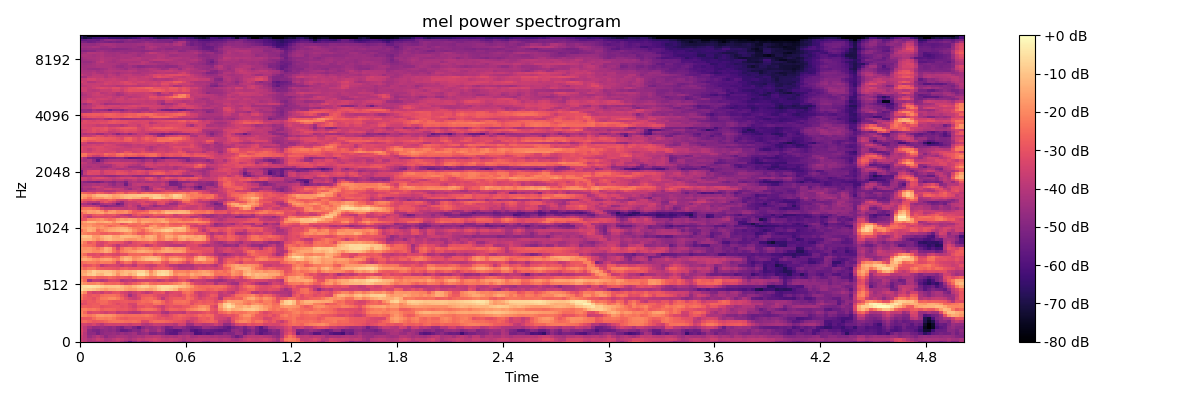

The table this chart was drawn from, first rows:
-3.173710060119628906e+01, -3.681322479248046875e+01, -4.129360961914062500e+01, -4.202439117431640625e+01, -4.219820022583007812e+01, -4.051057052612304688e+01, -4.151820373535156250e+01, -4.002239990234375000e+01, -3.937976074218750000e+01, -3.905312347412109375e+01, -4.284153366088867188e+01, -4.751446914672851562e+01, -5.573430633544921875e+01, -4.841775512695312500e+01, -4.363067626953125000e+01, -4.617923736572265625e+01, -4.607139205932617188e+01, -4.116477584838867188e+01, -3.729800796508789062e+01, -3.764726257324218750e+01, -3.855309295654296875e+01, -3.895038986206054688e+01, -3.888918304443359375e+01, -4.128358459472656250e+01
-3.675753021240234375e+01, -3.896538162231445312e+01, -4.178717803955078125e+01, -3.959517669677734375e+01, -3.624005126953125000e+01, -3.781992340087890625e+01, -4.246648025512695312e+01, -4.140909194946289062e+01, -3.913624572753906250e+01, -3.673945617675781250e+01, -3.816198730468750000e+01, -4.039903259277343750e+01, -4.270882415771484375e+01, -4.016307067871093750e+01, -3.700731658935546875e+01, -3.828882217407226562e+01, -3.633758926391601562e+01, -3.565969085693359375e+01, -3.431356811523437500e+01, -3.594189453125000000e+01, -3.760583496093750000e+01, -3.844918823242187500e+01, -3.729801940917968750e+01, -3.806413650512695312e+01
-3.585296630859375000e+01, -3.932859420776367188e+01, -4.586872863769531250e+01, -4.252146911621093750e+01, -3.946062469482421875e+01, -4.283264923095703125e+01, -4.753889465332031250e+01, -4.436194610595703125e+01, -4.404897308349609375e+01, -4.200488281250000000e+01, -4.210944366455078125e+01, -4.280994033813476562e+01, -4.462438964843750000e+01, -4.318733215332031250e+01, -4.171702194213867188e+01, -4.268695068359375000e+01, -3.966116333007812500e+01, -3.984624099731445312e+01, -3.873389434814453125e+01, -3.894665527343750000e+01, -4.181047058105468750e+01, -4.308030700683593750e+01, -4.217667007446289062e+01, -4.342793655395507812e+01
-3.352234268188476562e+01, -3.945960617065429688e+01, -4.766449737548828125e+01, -4.745696258544921875e+01, -5.157740783691406250e+01, -4.801657104492187500e+01, -4.612786102294921875e+01, -4.594266510009765625e+01, -4.506904983520507812e+01, -4.702301406860351562e+01, -4.493488693237304688e+01, -4.698422622680664062e+01, -4.536549758911132812e+01, -4.373284149169921875e+01, -4.878027343750000000e+01, -4.718519973754882812e+01, -4.565929412841796875e+01, -5.137335968017578125e+01, -5.114153289794921875e+01, -4.844034576416015625e+01, -4.987741851806640625e+01, -5.484387588500976562e+01, -5.720263671875000000e+01, -5.766482543945312500e+01
-3.226290512084960938e+01, -3.797367858886718750e+01, -4.764795684814453125e+01, -5.047428894042968750e+01, -5.135361480712890625e+01, -4.790624237060546875e+01, -4.680674743652343750e+01, -4.834559631347656250e+01, -4.694517517089843750e+01, -5.078374481201171875e+01, -5.579125976562500000e+01, -5.514079284667968750e+01, -5.253311920166015625e+01, -4.905802154541015625e+01, -5.031861877441406250e+01, -4.495300292968750000e+01, -4.105654144287109375e+01, -4.649375152587890625e+01, -4.605480194091796875e+01, -4.121774291992187500e+01, -4.646023941040039062e+01, -5.518350219726562500e+01, -5.615448760986328125e+01, -5.819800567626953125e+01
-3.373926544189453125e+01, -3.841209793090820312e+01, -4.282099151611328125e+01, -4.674400329589843750e+01, -4.598818969726562500e+01, -4.413282775878906250e+01, -4.602510070800781250e+01, -4.779598236083984375e+01, -4.534660720825195312e+01, -4.913294982910156250e+01, -5.174630737304687500e+01, -4.645646667480468750e+01, -4.577834320068359375e+01, -5.090343475341796875e+01, -5.594307327270507812e+01, -4.868587112426757812e+01, -4.521570587158203125e+01, -4.673330307006835938e+01, -4.504429626464843750e+01, -4.301962280273437500e+01, -4.711697769165039062e+01, -5.224516296386718750e+01, -5.072238540649414062e+01, -4.602114868164062500e+01
-3.397597885131835938e+01, -3.424757003784179688e+01, -3.619151687622070312e+01, -3.344900512695312500e+01, -3.739392089843750000e+01, -3.979969024658203125e+01, -3.556970977783203125e+01, -3.440946197509765625e+01, -3.475626373291015625e+01, -3.444467163085937500e+01, -3.513209533691406250e+01, -3.545063018798828125e+01, -3.694160842895507812e+01, -3.488679885864257812e+01, -3.493866729736328125e+01, -3.943516159057617188e+01, -4.119235229492187500e+01, -3.861557006835937500e+01, -3.575256347656250000e+01, -3.628372955322265625e+01, -3.662304687500000000e+01, -3.816739654541015625e+01, -3.798136138916015625e+01, -4.036053848266601562e+01
-2.605579376220703125e+01, -2.496115684509277344e+01, -2.713476562500000000e+01, -2.920923233032226562e+01, -2.842761611938476562e+01, -2.755081939697265625e+01, -2.607287979125976562e+01, -2.375065422058105469e+01, -2.342763137817382812e+01, -2.328797912597656250e+01, -2.373225021362304688e+01, -2.484902000427246094e+01, -2.502606010437011719e+01, -2.413988113403320312e+01, -2.579837989807128906e+01, -3.262511444091796875e+01, -3.252992248535156250e+01, -2.712707710266113281e+01, -2.486097717285156250e+01, -2.476325607299804688e+01, -2.507122421264648438e+01, -2.653234672546386719e+01, -2.754513168334960938e+01, -2.968468093872070312e+01
-2.897987174987792969e+01, -2.886233139038085938e+01, -2.882173538208007812e+01, -2.506958770751953125e+01, -2.178077697753906250e+01, -2.140821647644042969e+01, -2.229412841796875000e+01, -2.099626731872558594e+01, -2.294491386413574219e+01, -2.612228393554687500e+01, -2.777967453002929688e+01, -2.862161827087402344e+01, -2.684641265869140625e+01, -2.683332824707031250e+01, -2.644519805908203125e+01, -2.713169670104980469e+01, -2.627683258056640625e+01, -2.689588356018066406e+01, -2.853306388854980469e+01, -3.044776153564453125e+01, -2.967414093017578125e+01, -3.143655395507812500e+01, -3.089234352111816406e+01, -2.870135307312011719e+01
-1.968060684204101562e+01, -2.148165512084960938e+01, -2.327853775024414062e+01, -2.131673431396484375e+01, -1.809215354919433594e+01, -1.731317138671875000e+01, -1.846862411499023438e+01, -1.831013870239257812e+01, -1.970572853088378906e+01, -2.286911010742187500e+01, -2.403818893432617188e+01, -2.507384872436523438e+01, -2.439196395874023438e+01, -2.408940887451171875e+01, -2.439016151428222656e+01, -2.376931571960449219e+01, -2.280269622802734375e+01, -2.462691497802734375e+01, -2.741773605346679688e+01, -3.032244873046875000e+01, -3.338661956787109375e+01, -3.416863250732421875e+01, -3.114112663269042969e+01, -2.798989868164062500e+01
-2.061149406433105469e+01, -2.552928924560546875e+01, -3.298024749755859375e+01, -3.133010482788085938e+01, -3.152559852600097656e+01, -3.313407897949218750e+01, -3.557754135131835938e+01, -3.333386993408203125e+01, -3.299887466430664062e+01, -3.799884033203125000e+01, -3.625635910034179688e+01, -3.735578155517578125e+01, -3.950661468505859375e+01, -4.078560256958007812e+01, -4.010836029052734375e+01, -3.591022872924804688e+01, -3.488362121582031250e+01, -3.488639831542968750e+01, -3.499612808227539062e+01, -3.456248092651367188e+01, -4.104740524291992188e+01, -4.271290588378906250e+01, -3.675825500488281250e+01, -3.724510192871093750e+01
-2.180461692810058594e+01, -2.171245574951171875e+01, -2.343015480041503906e+01, -2.235527610778808594e+01, -2.416283035278320312e+01, -2.765386581420898438e+01, -2.609989929199218750e+01, -2.612854194641113281e+01, -2.675095558166503906e+01, -2.880173873901367188e+01, -2.882417488098144531e+01, -2.840898323059082031e+01, -3.036105537414550781e+01, -3.202734375000000000e+01, -2.732590866088867188e+01, -2.463068962097167969e+01, -2.359284591674804688e+01, -2.347978591918945312e+01, -2.524576568603515625e+01, -2.953740692138671875e+01, -3.495420074462890625e+01, -2.924537467956542969e+01, -2.596967315673828125e+01, -2.633759689331054688e+01
-2.794419860839843750e+01, -2.742907905578613281e+01, -2.841726875305175781e+01, -2.743130874633789062e+01, -2.749802398681640625e+01, -3.085190963745117188e+01, -2.961725425720214844e+01, -2.930677795410156250e+01, -2.876313209533691406e+01, -2.904573440551757812e+01, -3.035644721984863281e+01, -2.963924980163574219e+01, -3.216538238525390625e+01, -3.492337036132812500e+01, -3.018501663208007812e+01, -3.004403686523437500e+01, -2.797438812255859375e+01, -2.852216529846191406e+01, -3.117866134643554688e+01, -3.352957916259765625e+01, -3.597092056274414062e+01, -3.143668556213378906e+01, -2.922239494323730469e+01, -3.062703323364257812e+01
-3.228936767578125000e+01, -3.153968048095703125e+01, -2.865110588073730469e+01, -2.755129241943359375e+01, -2.783398056030273438e+01, -2.517373085021972656e+01, -2.583073043823242188e+01, -2.779367637634277344e+01, -2.955340194702148438e+01, -3.199269104003906250e+01, -2.994768142700195312e+01, -2.940454673767089844e+01, -3.361828994750976562e+01, -3.360253906250000000e+01, -2.654116821289062500e+01, -2.646824645996093750e+01, -2.738260841369628906e+01, -2.782401657104492188e+01, -2.315574264526367188e+01, -2.331483459472656250e+01, -2.620761299133300781e+01, -2.946393585205078125e+01, -2.843400573730468750e+01, -2.548065185546875000e+01
-2.772459602355957031e+01, -3.004767990112304688e+01, -2.802490997314453125e+01, -2.901566314697265625e+01, -2.622503852844238281e+01, -2.511340904235839844e+01, -2.489365959167480469e+01, -2.810189628601074219e+01, -2.946561050415039062e+01, -2.921348571777343750e+01, -2.864608383178710938e+01, -2.810809707641601562e+01, -2.891818428039550781e+01, -2.880965995788574219e+01, -2.672197723388671875e+01, -2.455203437805175781e+01, -2.525436782836914062e+01, -2.383295440673828125e+01, -2.035732650756835938e+01, -2.125350952148437500e+01, -2.592885971069335938e+01, -3.118720626831054688e+01, -2.824558067321777344e+01, -2.377505683898925781e+01
-2.284549331665039062e+01, -2.771505546569824219e+01, -2.846124649047851562e+01, -3.051365089416503906e+01, -2.715118980407714844e+01, -2.272591781616210938e+01, -2.203335189819335938e+01, -1.973801422119140625e+01, -1.968005752563476562e+01, -2.222465705871582031e+01, -2.640538978576660156e+01, -3.118450164794921875e+01, -3.488450622558593750e+01, -3.666207885742187500e+01, -3.364212036132812500e+01, -2.671701240539550781e+01, -2.509974670410156250e+01, -2.420137023925781250e+01, -2.703330612182617188e+01, -3.183179092407226562e+01, -3.847140884399414062e+01, -3.230103683471679688e+01, -2.920626068115234375e+01, -2.775480270385742188e+01
-2.156886291503906250e+01, -2.694106101989746094e+01, -2.963695526123046875e+01, -2.756278991699218750e+01, -2.896844482421875000e+01, -2.521918296813964844e+01, -2.397913932800292969e+01, -2.374764060974121094e+01, -2.353735351562500000e+01, -2.557682609558105469e+01, -2.990367317199707031e+01, -3.436968612670898438e+01, -4.389392852783203125e+01, -3.767262268066406250e+01, -3.205593109130859375e+01, -2.888074302673339844e+01, -2.822634887695312500e+01, -2.772477531433105469e+01, -3.048247146606445312e+01, -3.324991607666015625e+01, -3.437276840209960938e+01, -3.465923309326171875e+01, -3.098271369934082031e+01, -3.182739448547363281e+01
-1.464928817749023438e+01, -1.976284599304199219e+01, -3.126356506347656250e+01, -3.498826599121093750e+01, -3.373033523559570312e+01, -3.671020507812500000e+01, -3.225549316406250000e+01, -3.364175796508789062e+01, -3.048508834838867188e+01, -2.980683135986328125e+01, -3.340859985351562500e+01, -3.496932983398437500e+01, -3.896724319458007812e+01, -3.587254714965820312e+01, -3.262151336669921875e+01, -3.587560272216796875e+01, -3.848834609985351562e+01, -3.607588195800781250e+01, -3.085833358764648438e+01, -3.048520278930664062e+01, -2.904084014892578125e+01, -3.601824569702148438e+01, -3.288598632812500000e+01, -3.169858932495117188e+01
-5.146993637084960938e+00, -8.030092239379882812e+00, -9.059980392456054688e+00, -1.013815689086914062e+01, -1.220233345031738281e+01, -1.443140411376953125e+01, -1.632358551025390625e+01, -1.400757598876953125e+01, -1.385417747497558594e+01, -1.268687534332275391e+01, -1.252692031860351562e+01, -1.569035434722900391e+01, -1.730403900146484375e+01, -1.679218292236328125e+01, -1.358245849609375000e+01, -1.322850704193115234e+01, -1.503742980957031250e+01, -1.611071205139160156e+01, -1.353993797302246094e+01, -9.280960083007812500e+00, -6.844341278076171875e+00, -7.218944549560546875e+00, -9.063619613647460938e+00, -1.229853248596191406e+01
-6.368146896362304688e+00, -5.014585494995117188e+00, -4.679924011230468750e+00, -5.153474807739257812e+00, -6.116050720214843750e+00, -8.609064102172851562e+00, -1.052606582641601562e+01, -9.749500274658203125e+00, -9.461273193359375000e+00, -9.254480361938476562e+00, -1.097790527343750000e+01, -1.388206386566162109e+01, -1.533435344696044922e+01, -1.245928668975830078e+01, -9.383333206176757812e+00, -7.797607421875000000e+00, -8.419700622558593750e+00, -1.207248306274414062e+01, -1.130649375915527344e+01, -7.023748397827148438e+00, -5.501338958740234375e+00, -5.502838134765625000e+00, -6.033613204956054688e+00, -7.516948699951171875e+00
-1.500347423553466797e+01, -1.863678359985351562e+01, -2.091444396972656250e+01, -2.078371429443359375e+01, -1.899846839904785156e+01, -2.210149383544921875e+01, -2.606464958190917969e+01, -2.556254577636718750e+01, -2.602476310729980469e+01, -2.510563659667968750e+01, -2.897070312500000000e+01, -3.292507553100585938e+01, -3.084662246704101562e+01, -2.731534004211425781e+01, -2.509215736389160156e+01, -2.157801437377929688e+01, -1.983735847473144531e+01, -2.446821403503417969e+01, -2.579464340209960938e+01, -2.451562500000000000e+01, -2.548075485229492188e+01, -2.521155548095703125e+01, -2.372861862182617188e+01, -2.138365936279296875e+01
-1.907294845581054688e+01, -2.494340705871582031e+01, -4.294636154174804688e+01, -3.665399169921875000e+01, -3.732011413574218750e+01, -4.007143402099609375e+01, -3.787739181518554688e+01, -3.288935470581054688e+01, -3.231700897216796875e+01, -3.405246734619140625e+01, -4.086859130859375000e+01, -3.880446624755859375e+01, -3.743335723876953125e+01, -3.924835586547851562e+01, -3.595454406738281250e+01, -3.550014114379882812e+01, -3.587902832031250000e+01, -3.464517211914062500e+01, -3.586319351196289062e+01, -3.903942108154296875e+01, -3.668457794189453125e+01, -3.374877166748046875e+01, -3.656928634643554688e+01, -3.477327346801757812e+01
-2.206572341918945312e+01, -2.498289299011230469e+01, -2.417536544799804688e+01, -2.363965606689453125e+01, -2.709869575500488281e+01, -2.727085304260253906e+01, -2.667537879943847656e+01, -2.451762771606445312e+01, -2.596727561950683594e+01, -2.870217895507812500e+01, -2.734330749511718750e+01, -2.874607086181640625e+01, -3.036711502075195312e+01, -2.436591720581054688e+01, -1.920980834960937500e+01, -1.954963111877441406e+01, -2.297038269042968750e+01, -2.501177024841308594e+01, -2.490950393676757812e+01, -2.198106193542480469e+01, -2.326856040954589844e+01, -2.457755279541015625e+01, -2.780837821960449219e+01, -3.029187774658203125e+01
-1.547803688049316406e+01, -1.362448024749755859e+01, -9.932863235473632812e+00, -7.987762451171875000e+00, -1.204498100280761719e+01, -1.281378555297851562e+01, -8.874078750610351562e+00, -8.531093597412109375e+00, -1.213476943969726562e+01, -1.836457061767578125e+01, -1.275557136535644531e+01, -1.122133255004882812e+01, -1.480986499786376953e+01, -1.136013984680175781e+01, -5.232458114624023438e+00, -4.784748077392578125e+00, -8.946340560913085938e+00, -1.657840728759765625e+01, -1.243688583374023438e+01, -6.434682846069335938e+00, -5.193325042724609375e+00, -6.760421752929687500e+00, -1.166461181640625000e+01, -1.922130966186523438e+01
-1.494261360168457031e+01, -1.591587257385253906e+01, -1.178963088989257812e+01, -7.674537658691406250e+00, -9.802988052368164062e+00, -1.059362411499023438e+01, -9.453523635864257812e+00, -1.006471252441406250e+01, -1.263303184509277344e+01, -1.650153350830078125e+01, -1.365598201751708984e+01, -1.135180473327636719e+01, -1.197008132934570312e+01, -1.057025718688964844e+01, -7.221376419067382812e+00, -7.101194381713867188e+00, -1.147093200683593750e+01, -1.922773551940917969e+01, -1.306851959228515625e+01, -7.999794006347656250e+00, -6.493650436401367188e+00, -7.439159393310546875e+00, -1.218160438537597656e+01, -2.136962509155273438e+01
-2.232332229614257812e+01, -2.552487564086914062e+01, -2.290839767456054688e+01, -2.280329895019531250e+01, -2.668726348876953125e+01, -2.775300979614257812e+01, -2.847638130187988281e+01, -2.880787658691406250e+01, -2.947091865539550781e+01, -3.071321105957031250e+01, -2.758263397216796875e+01, -2.712659645080566406e+01, -2.915173912048339844e+01, -2.896535110473632812e+01, -2.884408950805664062e+01, -2.960708618164062500e+01, -3.136058998107910156e+01, -3.346075057983398438e+01, -2.975699424743652344e+01, -2.870960044860839844e+01, -2.792189407348632812e+01, -2.888553619384765625e+01, -3.122330665588378906e+01, -3.590809631347656250e+01
-2.619758796691894531e+01, -3.101659011840820312e+01, -2.972948837280273438e+01, -2.732864379882812500e+01, -3.007869148254394531e+01, -3.817304229736328125e+01, -3.449505233764648438e+01, -3.318041229248046875e+01, -3.322374725341796875e+01, -3.465274810791015625e+01, -3.829564666748046875e+01, -3.431925582885742188e+01, -3.547183609008789062e+01, -3.909847640991210938e+01, -3.185741996765136719e+01, -3.237143325805664062e+01, -3.562691879272460938e+01, -3.724820709228515625e+01, -3.596890258789062500e+01, -3.106938362121582031e+01, -2.997942161560058594e+01, -3.375310134887695312e+01, -3.905536651611328125e+01, -3.938213348388671875e+01
-2.504133415222167969e+01, -2.344387626647949219e+01, -2.224895286560058594e+01, -2.244415283203125000e+01, -2.430492210388183594e+01, -2.177523994445800781e+01, -2.219055938720703125e+01, -2.191330337524414062e+01, -2.487399482727050781e+01, -3.440114212036132812e+01, -2.824143600463867188e+01, -2.348550987243652344e+01, -2.471303939819335938e+01, -3.201535034179687500e+01, -2.601979637145996094e+01, -2.552306938171386719e+01, -2.478294181823730469e+01, -2.584488296508789062e+01, -2.254034805297851562e+01, -2.162288665771484375e+01, -2.842243003845214844e+01, -3.049703598022460938e+01, -2.407094573974609375e+01, -2.315453147888183594e+01
-1.557569885253906250e+01, -1.382287502288818359e+01, -1.533364677429199219e+01, -1.794200515747070312e+01, -1.913048171997070312e+01, -1.597908401489257812e+01, -1.479029846191406250e+01, -1.532810688018798828e+01, -1.924264526367187500e+01, -2.264809036254882812e+01, -1.525667381286621094e+01, -1.126861381530761719e+01, -1.298090457916259766e+01, -1.847898101806640625e+01, -1.654890060424804688e+01, -1.395692348480224609e+01, -1.091655540466308594e+01, -9.996757507324218750e+00, -9.558847427368164062e+00, -1.169319343566894531e+01, -1.929574203491210938e+01, -2.228944015502929688e+01, -1.573592376708984375e+01, -1.444723415374755859e+01
-1.965921783447265625e+01, -1.793090629577636719e+01, -2.231995010375976562e+01, -2.891227149963378906e+01, -2.967502593994140625e+01, -2.575156402587890625e+01, -2.376700592041015625e+01, -2.400057411193847656e+01, -2.734489440917968750e+01, -2.605082893371582031e+01, -1.795961761474609375e+01, -1.442463779449462891e+01, -1.550394535064697266e+01, -2.067904472351074219e+01, -1.928179168701171875e+01, -1.525591850280761719e+01, -1.392453098297119141e+01, -1.263305473327636719e+01, -1.340753459930419922e+01, -1.588939476013183594e+01, -2.202835464477539062e+01, -2.526986122131347656e+01, -2.170723724365234375e+01, -2.100162315368652344e+01
-2.148519325256347656e+01, -2.529179763793945312e+01, -3.099658775329589844e+01, -3.164516067504882812e+01, -3.011054039001464844e+01, -3.305923461914062500e+01, -2.988141059875488281e+01, -3.120617866516113281e+01, -3.237051773071289062e+01, -3.347570037841796875e+01, -3.065930557250976562e+01, -3.038165092468261719e+01, -2.565024185180664062e+01, -2.579625701904296875e+01, -2.506516265869140625e+01, -2.597927856445312500e+01, -2.512915039062500000e+01, -2.398857879638671875e+01, -3.036049079895019531e+01, -2.775672340393066406e+01, -2.951571273803710938e+01, -3.310066223144531250e+01, -3.280438995361328125e+01, -3.153738975524902344e+01
-1.853347396850585938e+01, -1.714574623107910156e+01, -1.749175453186035156e+01, -1.972084426879882812e+01, -1.980220413208007812e+01, -1.731385612487792969e+01, -1.397026538848876953e+01, -1.617007064819335938e+01, -2.326564216613769531e+01, -2.783167648315429688e+01, -2.214357757568359375e+01, -1.957968902587890625e+01, -1.754979324340820312e+01, -1.656943511962890625e+01, -1.434397029876708984e+01, -1.350738430023193359e+01, -1.508242511749267578e+01, -1.647087478637695312e+01, -1.946945190429687500e+01, -1.783719825744628906e+01, -1.556004524230957031e+01, -1.451378440856933594e+01, -1.517143058776855469e+01, -1.597833538055419922e+01
-1.788993835449218750e+01, -1.895746421813964844e+01, -1.802518081665039062e+01, -2.012690925598144531e+01, -2.321621704101562500e+01, -1.937833023071289062e+01, -1.371486949920654297e+01, -1.546287441253662109e+01, -2.474852371215820312e+01, -3.392916107177734375e+01, -2.440454101562500000e+01, -2.023447608947753906e+01, -1.959801483154296875e+01, -2.303103256225585938e+01, -1.962252807617187500e+01, -1.826181602478027344e+01, -1.955076789855957031e+01, -2.218619346618652344e+01, -2.484128761291503906e+01, -2.420428657531738281e+01, -1.819392204284667969e+01, -1.511728668212890625e+01, -1.698843574523925781e+01, -1.996962738037109375e+01
-2.104932022094726562e+01, -2.379200363159179688e+01, -2.505704116821289062e+01, -2.680430412292480469e+01, -3.314014816284179688e+01, -3.429686737060546875e+01, -2.895853042602539062e+01, -3.149924087524414062e+01, -3.482425308227539062e+01, -3.953017425537109375e+01, -3.443107986450195312e+01, -3.551140594482421875e+01, -3.263897323608398438e+01, -3.206862640380859375e+01, -3.026508522033691406e+01, -3.260456848144531250e+01, -3.825225448608398438e+01, -3.515930938720703125e+01, -3.114739227294921875e+01, -3.394944000244140625e+01, -3.432611465454101562e+01, -3.627678298950195312e+01, -3.899639129638671875e+01, -3.941158676147460938e+01
-1.726724433898925781e+01, -2.277072143554687500e+01, -2.821735954284667969e+01, -2.616525077819824219e+01, -3.189214706420898438e+01, -3.398971176147460938e+01, -3.120186614990234375e+01, -2.780164718627929688e+01, -2.826359558105468750e+01, -2.932033157348632812e+01, -3.006374359130859375e+01, -3.421790313720703125e+01, -3.745895004272460938e+01, -3.138416290283203125e+01, -2.969785308837890625e+01, -2.819576454162597656e+01, -2.832751274108886719e+01, -2.586144065856933594e+01, -2.903841781616210938e+01, -3.321138000488281250e+01, -3.415507888793945312e+01, -3.574056625366210938e+01, -3.586368179321289062e+01, -3.262595748901367188e+01
-1.376272773742675781e+01, -1.282073593139648438e+01, -1.283706283569335938e+01, -1.597981834411621094e+01, -1.973806381225585938e+01, -1.601956367492675781e+01, -1.252333927154541016e+01, -1.149231147766113281e+01, -1.432477760314941406e+01, -1.491175460815429688e+01, -1.377926158905029297e+01, -1.719732093811035156e+01, -1.844639205932617188e+01, -1.824278450012207031e+01, -1.562724590301513672e+01, -1.722030067443847656e+01, -1.575499725341796875e+01, -1.383213043212890625e+01, -1.679542350769042969e+01, -2.279683113098144531e+01, -2.079652023315429688e+01, -1.627258300781250000e+01, -1.810286712646484375e+01, -2.210308074951171875e+01
-1.100551986694335938e+01, -9.635417938232421875e+00, -1.091801261901855469e+01, -1.707009124755859375e+01, -1.759960556030273438e+01, -1.391570949554443359e+01, -1.152197265625000000e+01, -1.085112190246582031e+01, -1.496703147888183594e+01, -1.545464515686035156e+01, -1.185290336608886719e+01, -1.177498817443847656e+01, -1.224379730224609375e+01, -1.368650341033935547e+01, -1.545469760894775391e+01, -1.987155532836914062e+01, -1.433055686950683594e+01, -1.281765842437744141e+01, -1.554981803894042969e+01, -2.300008583068847656e+01, -1.973247528076171875e+01, -1.364102935791015625e+01, -1.423062229156494141e+01, -1.835963439941406250e+01
-1.908055877685546875e+01, -2.107983970642089844e+01, -2.286495780944824219e+01, -2.423902893066406250e+01, -2.449046516418457031e+01, -2.774574089050292969e+01, -2.778140640258789062e+01, -2.567376899719238281e+01, -2.660713195800781250e+01, -2.609037399291992188e+01, -2.378122138977050781e+01, -2.085702514648437500e+01, -1.944811248779296875e+01, -2.352429771423339844e+01, -2.844659423828125000e+01, -2.862782478332519531e+01, -2.538015747070312500e+01, -2.357015609741210938e+01, -2.042873382568359375e+01, -2.258760261535644531e+01, -1.950723457336425781e+01, -1.826520347595214844e+01, -1.987371826171875000e+01, -2.310762596130371094e+01
-2.340144538879394531e+01, -1.823552703857421875e+01, -1.329117393493652344e+01, -1.535058784484863281e+01, -2.442873382568359375e+01, -2.095801734924316406e+01, -1.754194641113281250e+01, -1.527712631225585938e+01, -1.460743331909179688e+01, -1.342676067352294922e+01, -1.163833045959472656e+01, -1.104741287231445312e+01, -1.361241340637207031e+01, -1.893717765808105469e+01, -2.268088912963867188e+01, -2.597080612182617188e+01, -2.065409088134765625e+01, -1.631743049621582031e+01, -1.390155220031738281e+01, -1.299380683898925781e+01, -9.745708465576171875e+00, -8.093759536743164062e+00, -9.162338256835937500e+00, -1.399381542205810547e+01
-1.615017318725585938e+01, -1.622414016723632812e+01, -1.392735385894775391e+01, -1.464012432098388672e+01, -1.915804481506347656e+01, -1.713822555541992188e+01, -1.851849746704101562e+01, -1.683888244628906250e+01, -1.564985656738281250e+01, -1.461238861083984375e+01, -1.299111270904541016e+01, -1.355183410644531250e+01, -1.769771766662597656e+01, -2.183841514587402344e+01, -2.333737564086914062e+01, -2.086243247985839844e+01, -1.629310226440429688e+01, -1.315906906127929688e+01, -1.631361389160156250e+01, -1.784318923950195312e+01, -1.579899597167968750e+01, -1.364539623260498047e+01, -1.184889793395996094e+01, -1.104022407531738281e+01
-1.730860710144042969e+01, -1.876779937744140625e+01, -1.699001312255859375e+01, -2.024831581115722656e+01, -2.043498611450195312e+01, -1.895700073242187500e+01, -2.249342727661132812e+01, -2.618408584594726562e+01, -2.353925514221191406e+01, -2.122290039062500000e+01, -2.144226837158203125e+01, -2.299268531799316406e+01, -2.689154052734375000e+01, -2.646889495849609375e+01, -2.432727432250976562e+01, -2.577146911621093750e+01, -2.732665634155273438e+01, -1.960035324096679688e+01, -1.759629058837890625e+01, -2.221164512634277344e+01, -2.380472564697265625e+01, -2.117187309265136719e+01, -2.516979980468750000e+01, -2.575892257690429688e+01
-2.052563476562500000e+01, -1.912012863159179688e+01, -1.862390518188476562e+01, -2.006553649902343750e+01, -2.226435089111328125e+01, -2.277327346801757812e+01, -2.203173446655273438e+01, -2.090269470214843750e+01, -2.260216522216796875e+01, -2.335608673095703125e+01, -2.980952644348144531e+01, -2.736056709289550781e+01, -2.321059608459472656e+01, -2.498413276672363281e+01, -2.429082679748535156e+01, -2.039929962158203125e+01, -2.413197326660156250e+01, -2.527187156677246094e+01, -2.270199966430664062e+01, -2.389426994323730469e+01, -2.563712310791015625e+01, -2.257374572753906250e+01, -2.720385932922363281e+01, -2.869553756713867188e+01
-1.857339096069335938e+01, -1.534148502349853516e+01, -1.179766082763671875e+01, -1.210962677001953125e+01, -1.548923778533935547e+01, -1.408526325225830078e+01, -1.232934951782226562e+01, -1.426673412322998047e+01, -1.861427497863769531e+01, -1.290333080291748047e+01, -1.103924560546875000e+01, -1.077537727355957031e+01, -9.999591827392578125e+00, -1.399791622161865234e+01, -1.910994720458984375e+01, -1.407157802581787109e+01, -1.464227485656738281e+01, -1.622004508972167969e+01, -1.762169075012207031e+01, -1.662431335449218750e+01, -1.348216533660888672e+01, -1.486071395874023438e+01, -2.119161224365234375e+01, -2.087440109252929688e+01
-2.932158470153808594e+01, -2.879896163940429688e+01, -2.169020843505859375e+01, -2.147505950927734375e+01, -1.995641326904296875e+01, -1.824541473388671875e+01, -2.172937011718750000e+01, -2.458974075317382812e+01, -2.297104835510253906e+01, -1.786278915405273438e+01, -1.566984176635742188e+01, -1.747211837768554688e+01, -1.517742538452148438e+01, -1.647032928466796875e+01, -2.031935119628906250e+01, -1.799139022827148438e+01, -1.752704238891601562e+01, -1.784866523742675781e+01, -1.865639686584472656e+01, -1.708306694030761719e+01, -1.624032974243164062e+01, -2.010245704650878906e+01, -2.341616821289062500e+01, -2.247972106933593750e+01
-2.714373779296875000e+01, -3.295763397216796875e+01, -3.900517272949218750e+01, -3.251239395141601562e+01, -3.206206512451171875e+01, -3.277002334594726562e+01, -3.279092788696289062e+01, -3.151416397094726562e+01, -3.404340744018554688e+01, -3.599523544311523438e+01, -3.282395935058593750e+01, -3.365929794311523438e+01, -3.736461257934570312e+01, -3.651949310302734375e+01, -3.428944015502929688e+01, -3.653733825683593750e+01, -4.047752380371093750e+01, -3.365152740478515625e+01, -3.286440277099609375e+01, -3.579222106933593750e+01, -3.643743896484375000e+01, -3.235276412963867188e+01, -3.303188323974609375e+01, -3.547913742065429688e+01
-2.634622192382812500e+01, -3.155316925048828125e+01, -3.358374404907226562e+01, -2.901774787902832031e+01, -2.722357177734375000e+01, -2.766300964355468750e+01, -3.058765029907226562e+01, -3.001445388793945312e+01, -2.896725463867187500e+01, -3.257584762573242188e+01, -3.620397186279296875e+01, -3.868818664550781250e+01, -4.003673171997070312e+01, -3.184414672851562500e+01, -2.856221389770507812e+01, -3.151464462280273438e+01, -3.136862945556640625e+01, -3.189189147949218750e+01, -2.751629066467285156e+01, -2.857692146301269531e+01, -2.910312271118164062e+01, -2.774797248840332031e+01, -2.999408340454101562e+01, -3.558254623413085938e+01
-2.672861862182617188e+01, -2.080083847045898438e+01, -1.641133880615234375e+01, -1.733126258850097656e+01, -1.540822505950927734e+01, -1.486466979980468750e+01, -1.885797691345214844e+01, -1.617446899414062500e+01, -1.729579544067382812e+01, -2.002313041687011719e+01, -1.963077163696289062e+01, -1.861591720581054688e+01, -2.286979675292968750e+01, -2.772187042236328125e+01, -2.504217147827148438e+01, -2.309389686584472656e+01, -2.325521469116210938e+01, -1.842325401306152344e+01, -1.583749675750732422e+01, -1.894094276428222656e+01, -1.568402671813964844e+01, -1.079850769042968750e+01, -1.102626800537109375e+01, -1.232128334045410156e+01
-1.853532600402832031e+01, -1.821474075317382812e+01, -1.581699943542480469e+01, -1.640983200073242188e+01, -1.477884674072265625e+01, -1.813616943359375000e+01, -2.510085105895996094e+01, -1.869937515258789062e+01, -1.709455299377441406e+01, -2.093291282653808594e+01, -2.052113533020019531e+01, -1.855036926269531250e+01, -2.239430618286132812e+01, -2.804301452636718750e+01, -2.938899230957031250e+01, -2.908845329284667969e+01, -2.666276741027832031e+01, -2.043177413940429688e+01, -2.068259048461914062e+01, -2.210966300964355469e+01, -1.763776779174804688e+01, -1.383273983001708984e+01, -1.473368835449218750e+01, -1.493728828430175781e+01
-2.504566764831542969e+01, -2.330273056030273438e+01, -2.281896972656250000e+01, -2.510719680786132812e+01, -2.751207160949707031e+01, -3.425441741943359375e+01, -3.783699417114257812e+01, -3.795742797851562500e+01, -3.683909606933593750e+01, -3.741188430786132812e+01, -3.765473175048828125e+01, -3.869734573364257812e+01, -3.624294662475585938e+01, -3.677762603759765625e+01, -4.276424789428710938e+01, -4.638157653808593750e+01, -4.197309112548828125e+01, -3.988539505004882812e+01, -3.885797882080078125e+01, -3.761561584472656250e+01, -3.900811767578125000e+01, -3.921153259277343750e+01, -3.836740875244140625e+01, -3.567991256713867188e+01
-3.492842483520507812e+01, -3.804560089111328125e+01, -3.695721435546875000e+01, -3.816891098022460938e+01, -4.068194198608398438e+01, -4.787872314453125000e+01, -4.994891357421875000e+01, -4.709897232055664062e+01, -4.683975219726562500e+01, -4.739897155761718750e+01, -4.560343933105468750e+01, -3.928453063964843750e+01, -3.499853897094726562e+01, -3.847998809814453125e+01, -4.543997955322265625e+01, -3.730181503295898438e+01, -3.807135391235351562e+01, -4.130816650390625000e+01, -4.678360748291015625e+01, -4.401734161376953125e+01, -4.156463623046875000e+01, -4.206140518188476562e+01, -3.994523620605468750e+01, -3.955692672729492188e+01
-4.163494873046875000e+01, -4.249832153320312500e+01, -4.537861633300781250e+01, -5.092465972900390625e+01, -4.844424438476562500e+01, -4.301731491088867188e+01, -4.054283523559570312e+01, -4.070772552490234375e+01, -4.441855239868164062e+01, -5.440232849121093750e+01, -5.052037429809570312e+01, -3.978058624267578125e+01, -3.644034576416015625e+01, -3.839437866210937500e+01, -3.783747482299804688e+01, -3.200673675537109375e+01, -3.258911895751953125e+01, -3.608313369750976562e+01, -3.984538269042968750e+01, -3.243485641479492188e+01, -3.137113952636718750e+01, -3.966264724731445312e+01, -4.545140075683593750e+01, -4.497605133056640625e+01
-3.077025985717773438e+01, -3.479258728027343750e+01, -3.881865310668945312e+01, -3.832625579833984375e+01, -4.047600173950195312e+01, -3.230921554565429688e+01, -2.894099235534667969e+01, -3.224550247192382812e+01, -3.566509246826171875e+01, -4.141828155517578125e+01, -4.635581207275390625e+01, -3.878200149536132812e+01, -3.676399612426757812e+01, -3.687316513061523438e+01, -3.337481689453125000e+01, -3.285768890380859375e+01, -3.690586471557617188e+01, -3.550218200683593750e+01, -3.670464324951171875e+01, -3.145512771606445312e+01, -3.020018959045410156e+01, -3.347456741333007812e+01, -3.753044891357421875e+01, -4.244010925292968750e+01
-2.543370437622070312e+01, -2.842956924438476562e+01, -2.834690666198730469e+01, -2.564681434631347656e+01, -2.734656143188476562e+01, -2.938472747802734375e+01, -2.927065849304199219e+01, -2.584931755065917969e+01, -2.805028152465820312e+01, -3.303131484985351562e+01, -3.356233596801757812e+01, -3.389146041870117188e+01, -2.883356666564941406e+01, -3.168068313598632812e+01, -3.224469757080078125e+01, -3.070174980163574219e+01, -2.992167663574218750e+01, -2.606665992736816406e+01, -2.525325965881347656e+01, -2.581875419616699219e+01, -2.887246131896972656e+01, -2.830264854431152344e+01, -3.158090400695800781e+01, -2.885104751586914062e+01
-1.551881408691406250e+01, -1.933040428161621094e+01, -2.358662033081054688e+01, -1.802983093261718750e+01, -1.690347480773925781e+01, -1.772159385681152344e+01, -1.465421962738037109e+01, -1.502513122558593750e+01, -1.812552642822265625e+01, -1.703419494628906250e+01, -1.436151504516601562e+01, -1.184226417541503906e+01, -1.091588783264160156e+01, -1.292416000366210938e+01, -1.341472625732421875e+01, -1.757149124145507812e+01, -1.973761749267578125e+01, -1.260269451141357422e+01, -7.548442840576171875e+00, -7.645410537719726562e+00, -9.700950622558593750e+00, -1.369214916229248047e+01, -1.469756031036376953e+01, -9.805360794067382812e+00
-1.532728672027587891e+01, -1.619205856323242188e+01, -1.856469726562500000e+01, -1.481123542785644531e+01, -1.134565925598144531e+01, -1.152339553833007812e+01, -1.124405097961425781e+01, -1.306641769409179688e+01, -1.609788513183593750e+01, -1.510036468505859375e+01, -1.302288341522216797e+01, -1.152055549621582031e+01, -1.055965042114257812e+01, -1.058972930908203125e+01, -9.616039276123046875e+00, -9.658664703369140625e+00, -9.403144836425781250e+00, -9.752351760864257812e+00, -8.718070983886718750e+00, -9.279649734497070312e+00, -1.294552230834960938e+01, -1.599150466918945312e+01, -1.277993106842041016e+01, -7.503927230834960938e+00
-2.477802658081054688e+01, -2.674747276306152344e+01, -2.814202880859375000e+01, -3.048156356811523438e+01, -2.603419303894042969e+01, -2.776946067810058594e+01, -3.096136665344238281e+01, -3.251335144042968750e+01, -2.995185661315917969e+01, -2.585283851623535156e+01, -2.474748611450195312e+01, -3.006711387634277344e+01, -2.648791503906250000e+01, -2.581074142456054688e+01, -2.971788406372070312e+01, -2.483331680297851562e+01, -2.302771759033203125e+01, -2.504662704467773438e+01, -2.670503997802734375e+01, -2.663919258117675781e+01, -2.624922370910644531e+01, -2.491847801208496094e+01, -2.355459785461425781e+01, -2.331467819213867188e+01
-4.607254409790039062e+01, -4.390202713012695312e+01, -4.028179168701171875e+01, -3.962419891357421875e+01, -3.827676391601562500e+01, -3.915908813476562500e+01, -4.101917648315429688e+01, -4.101768493652343750e+01, -4.097839355468750000e+01, -3.755097961425781250e+01, -3.671955871582031250e+01, -3.718662261962890625e+01, -3.571074676513671875e+01, -3.537542343139648438e+01, -3.837341308593750000e+01, -4.172174453735351562e+01, -4.399138259887695312e+01, -4.274863052368164062e+01, -3.872720718383789062e+01, -3.888571166992187500e+01, -3.582997894287109375e+01, -3.313365936279296875e+01, -3.431732940673828125e+01, -3.676501083374023438e+01
-4.623519134521484375e+01, -4.192202377319335938e+01, -4.364253616333007812e+01, -4.271261978149414062e+01, -3.882440567016601562e+01, -3.902899169921875000e+01, -3.558268737792968750e+01, -3.480276870727539062e+01, -3.691605758666992188e+01, -3.662996673583984375e+01, -3.798241806030273438e+01, -4.231779479980468750e+01, -4.578894805908203125e+01, -4.036803817749023438e+01, -3.844890213012695312e+01, -4.407289886474609375e+01, -4.948889160156250000e+01, -4.317511749267578125e+01, -3.521607589721679688e+01, -3.250207901000976562e+01, -3.494717407226562500e+01, -4.157039642333984375e+01, -4.005781936645507812e+01, -4.240213775634765625e+01
-4.346632385253906250e+01, -4.054483413696289062e+01, -4.033325576782226562e+01, -3.682904815673828125e+01, -3.558260345458984375e+01, -3.762245559692382812e+01, -4.069042205810546875e+01, -4.087166976928710938e+01, -4.284535980224609375e+01, -4.261830902099609375e+01, -4.236886596679687500e+01, -4.379930877685546875e+01, -4.171765136718750000e+01, -3.991209030151367188e+01, -4.077512359619140625e+01, -4.779494094848632812e+01, -4.975059509277343750e+01, -4.032741546630859375e+01, -3.765843582153320312e+01, -3.901372528076171875e+01, -4.126464080810546875e+01, -4.325481796264648438e+01, -4.162040710449218750e+01, -4.262841796875000000e+01
-4.412745285034179688e+01, -4.320757293701171875e+01, -4.271329879760742188e+01, -4.124175262451171875e+01, -4.219159698486328125e+01, -4.000594711303710938e+01, -4.032125854492187500e+01, -4.427927398681640625e+01, -4.731454849243164062e+01, -4.285793685913085938e+01, -4.416461944580078125e+01, -5.398202514648437500e+01, -4.391974258422851562e+01, -3.863939666748046875e+01, -3.727073669433593750e+01, -3.841492462158203125e+01, -3.815167236328125000e+01, -3.797030258178710938e+01, -3.944880294799804688e+01, -3.937091064453125000e+01, -3.640534210205078125e+01, -4.140618133544921875e+01, -5.243726348876953125e+01, -5.226769638061523438e+01
-4.534562683105468750e+01, -4.897687530517578125e+01, -5.064228820800781250e+01, -5.213302612304687500e+01, -5.305140686035156250e+01, -5.027410125732421875e+01, -4.624095153808593750e+01, -4.796703338623046875e+01, -4.988217163085937500e+01, -4.581285858154296875e+01, -4.716665267944335938e+01, -5.155301284790039062e+01, -4.220121765136718750e+01, -4.093449020385742188e+01, -4.280728149414062500e+01, -4.110102081298828125e+01, -4.345376968383789062e+01, -4.323060226440429688e+01, -4.167301177978515625e+01, -4.248701477050781250e+01, -4.009035491943359375e+01, -4.447050476074218750e+01, -5.328536224365234375e+01, -5.319632720947265625e+01
... 67 more rows
